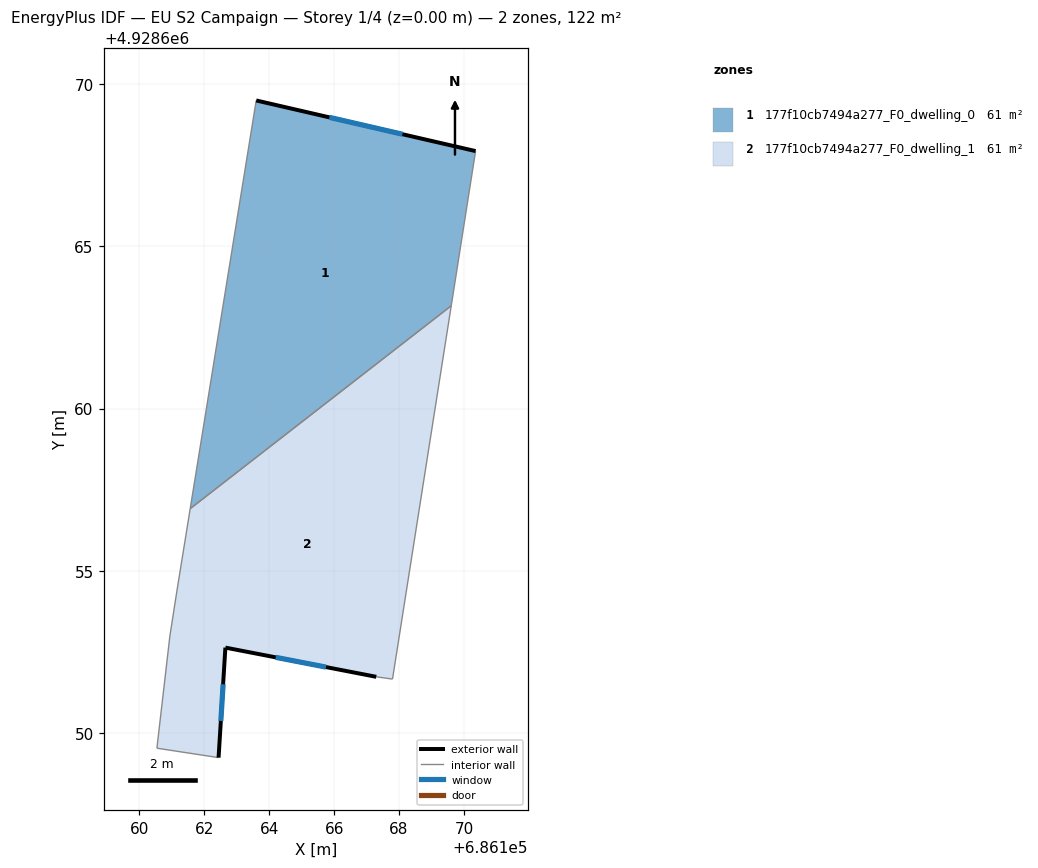
=== STOREY PLAN SPEC (per zone: floor XY polygon, exterior-wall plan segments, windows/doors) ===
zone 1: 177f10cb7494a277_F0_dwelling_0  (60.9 m²)
  floor: (686170.36, 4928667.93) (686169.61, 4928663.17) (686161.56, 4928656.92) (686163.60, 4928669.49)
  exterior wall: (686170.36, 4928667.93) – (686163.60, 4928669.49)  [6.9 m]
    window: (686168.11, 4928668.45) – (686165.85, 4928668.97)  [2.3 m²]
  interior walls: 3
zone 2: 177f10cb7494a277_F0_dwelling_1  (60.9 m²)
  floor: (686169.61, 4928663.17) (686167.80, 4928651.66) (686167.30, 4928651.73) (686162.65, 4928652.63) (686162.44, 4928649.24) (686160.54, 4928649.53) (686160.94, 4928652.99) (686161.16, 4928654.40) (686161.56, 4928656.92)
  exterior wall: (686162.44, 4928649.24) – (686162.65, 4928652.63)  [3.4 m]
    window: (686162.51, 4928650.37) – (686162.58, 4928651.50)  [1.1 m²]
  exterior wall: (686162.65, 4928652.63) – (686167.30, 4928651.73)  [4.7 m]
    window: (686164.20, 4928652.33) – (686165.75, 4928652.03)  [1.6 m²]
  interior walls: 7

=== DERIVED (storey summary) ===
Building: EU S2 Campaign
Storey: 1 of 4  (floor level z = 0.00 m)
Storey gross floor area: 121.9 m²
Zones on this storey: 2
  - 177f10cb7494a277_F0_dwelling_0: floor 60.9 m²; exterior wall 6.9 m (20.8 m²); 1 window(s) 2.3 m²; WWR 11.1%
  - 177f10cb7494a277_F0_dwelling_1: floor 60.9 m²; exterior wall 8.1 m (24.4 m²); 2 window(s) 2.7 m²; WWR 11.1%
Zone adjacency (shared interzone walls):
  - 177f10cb7494a277_F0_dwelling_0 ↔ 177f10cb7494a277_F0_dwelling_1